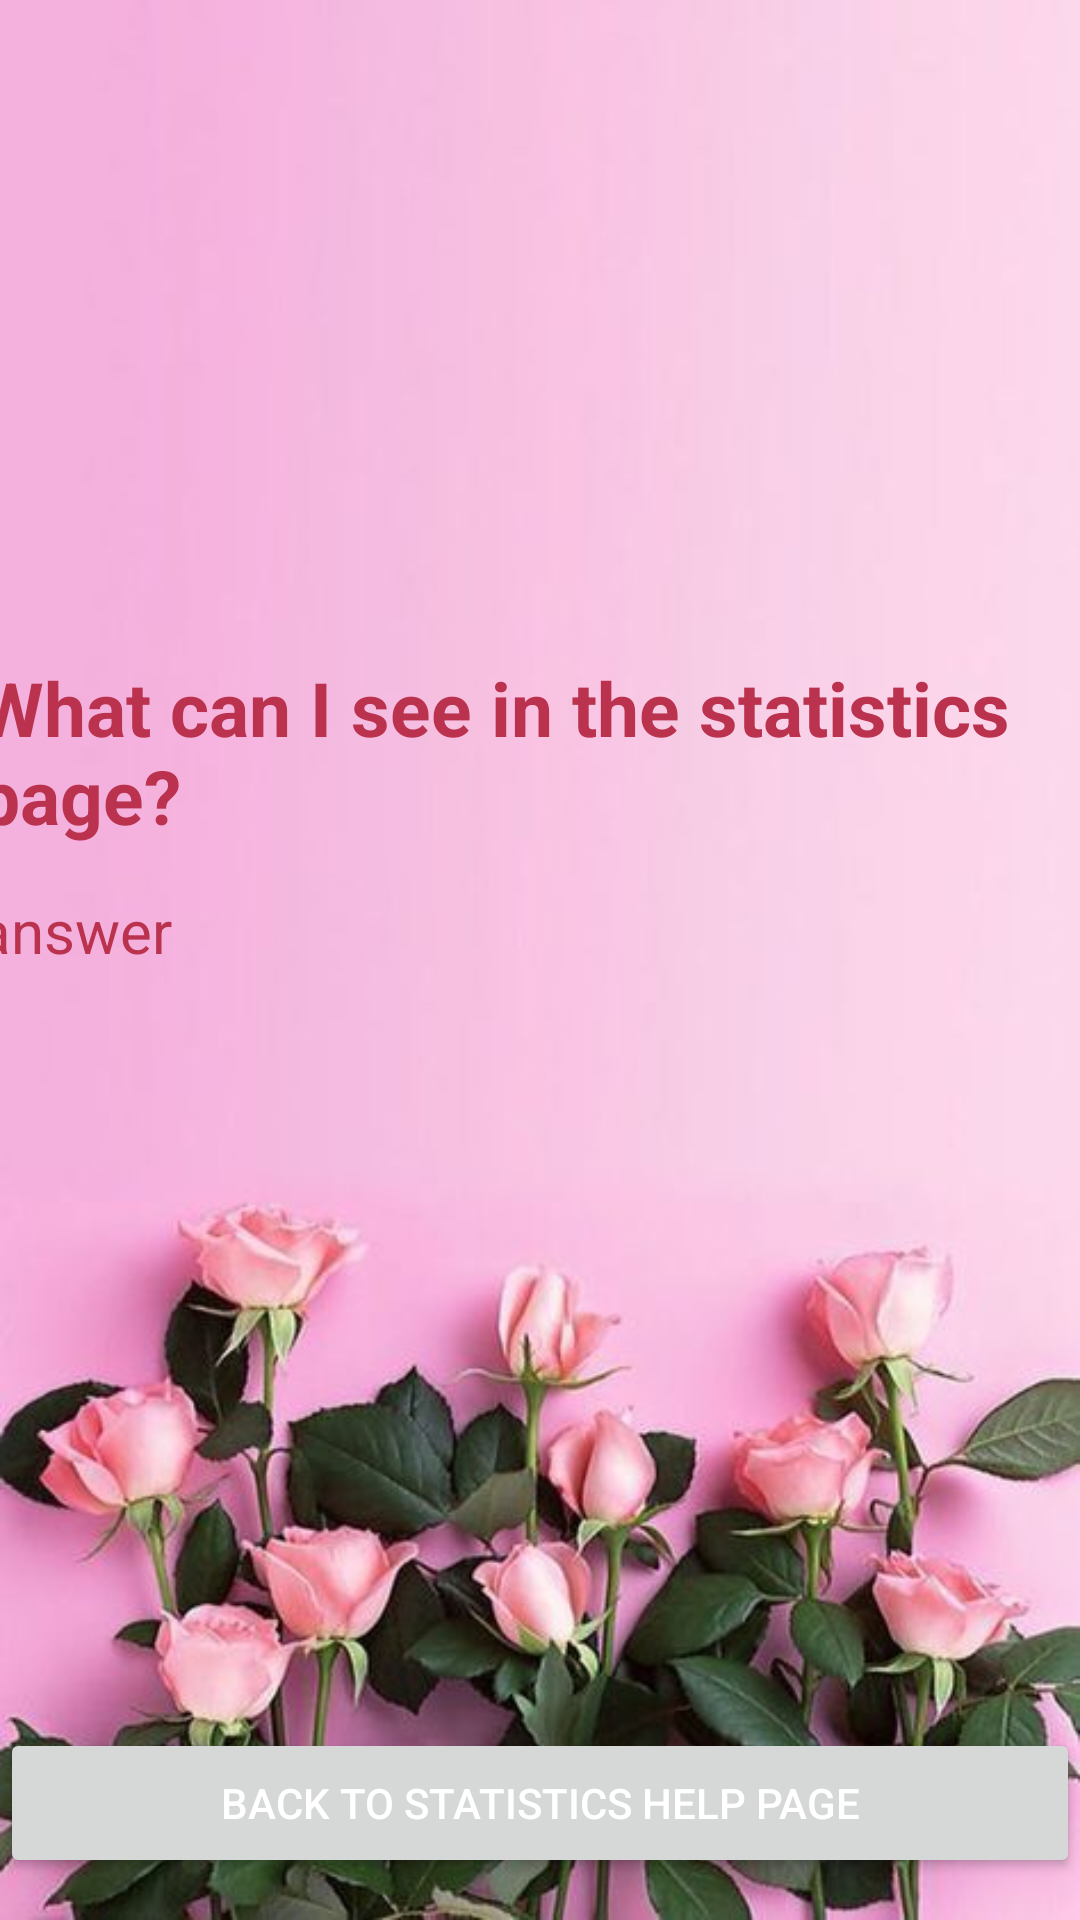

Android layout source for this screen:
<!-- AndroidManifest.xml: application theme Theme.GrowMeApp -->
<!-- res/layout/activity_stat_help_bt1.xml -->
<?xml version="1.0" encoding="utf-8"?>
<androidx.constraintlayout.widget.ConstraintLayout xmlns:android="http://schemas.android.com/apk/res/android"
    xmlns:app="http://schemas.android.com/apk/res-auto"
    xmlns:tools="http://schemas.android.com/tools"
    android:layout_width="match_parent"
    android:layout_height="match_parent"
    android:background="@drawable/flowerspink"
    tools:context=".StatHelpBt1">


    <TextView
        android:id="@+id/bt1_title"
        android:layout_width="374dp"
        android:layout_height="65dp"
        android:text="What can I see in the statistics page?"
        android:textColor="#BB324E"
        android:textSize="25sp"
        android:textStyle="bold"
        app:layout_constraintBottom_toBottomOf="parent"
        app:layout_constraintEnd_toEndOf="parent"
        app:layout_constraintHorizontal_bias="0.567"
        app:layout_constraintStart_toStartOf="parent"
        app:layout_constraintTop_toTopOf="parent"
        app:layout_constraintVertical_bias="0.381" />

    <TextView
        android:id="@+id/bt1_answer"
        android:layout_width="374dp"
        android:layout_height="65dp"
        android:text="answer"
        android:textColor="#BB324E"
        android:textSize="20sp"
        app:layout_constraintBottom_toBottomOf="parent"
        app:layout_constraintEnd_toEndOf="parent"
        app:layout_constraintHorizontal_bias="0.567"
        app:layout_constraintStart_toStartOf="parent"
        app:layout_constraintTop_toTopOf="parent"
        app:layout_constraintVertical_bias="0.516" />

    <Button
        android:id="@+id/back_to_stat_help_page"
        android:layout_width="match_parent"
        android:layout_height="50dp"
        android:outlineSpotShadowColor="@color/black"
        android:text="Back to statistics help page"
        android:textColor="@color/white"
        app:layout_constraintBottom_toBottomOf="parent"
        app:layout_constraintEnd_toEndOf="parent"
        app:layout_constraintHorizontal_bias="1.0"
        app:layout_constraintStart_toStartOf="parent"
        app:layout_constraintTop_toTopOf="parent"
        app:layout_constraintVertical_bias="0.976"
        tools:ignore="UnusedAttribute,VisualLintButtonSize" />

</androidx.constraintlayout.widget.ConstraintLayout>
<!-- resources referenced by this layout -->
<resources>
  <color name="black">#FF000000</color>
  <color name="white">#FFFFFFFF</color>
  <!-- drawable flowerspink: jpg bitmap (drawable, 36638 bytes) -->
  <style name="Theme.GrowMeApp" parent="Base.Theme.GrowMeApp" />
  <style name="Base.Theme.GrowMeApp" parent="Theme.Material3.DayNight.NoActionBar">
          <item name="colorPrimary">@color/mygreen</item>
          <item name="colorPrimaryVariant">@color/mygreen</item>
          <item name="colorOnPrimary">@color/white</item>
      </style>
  <color name="mygreen">#5D7C60</color>
</resources>
